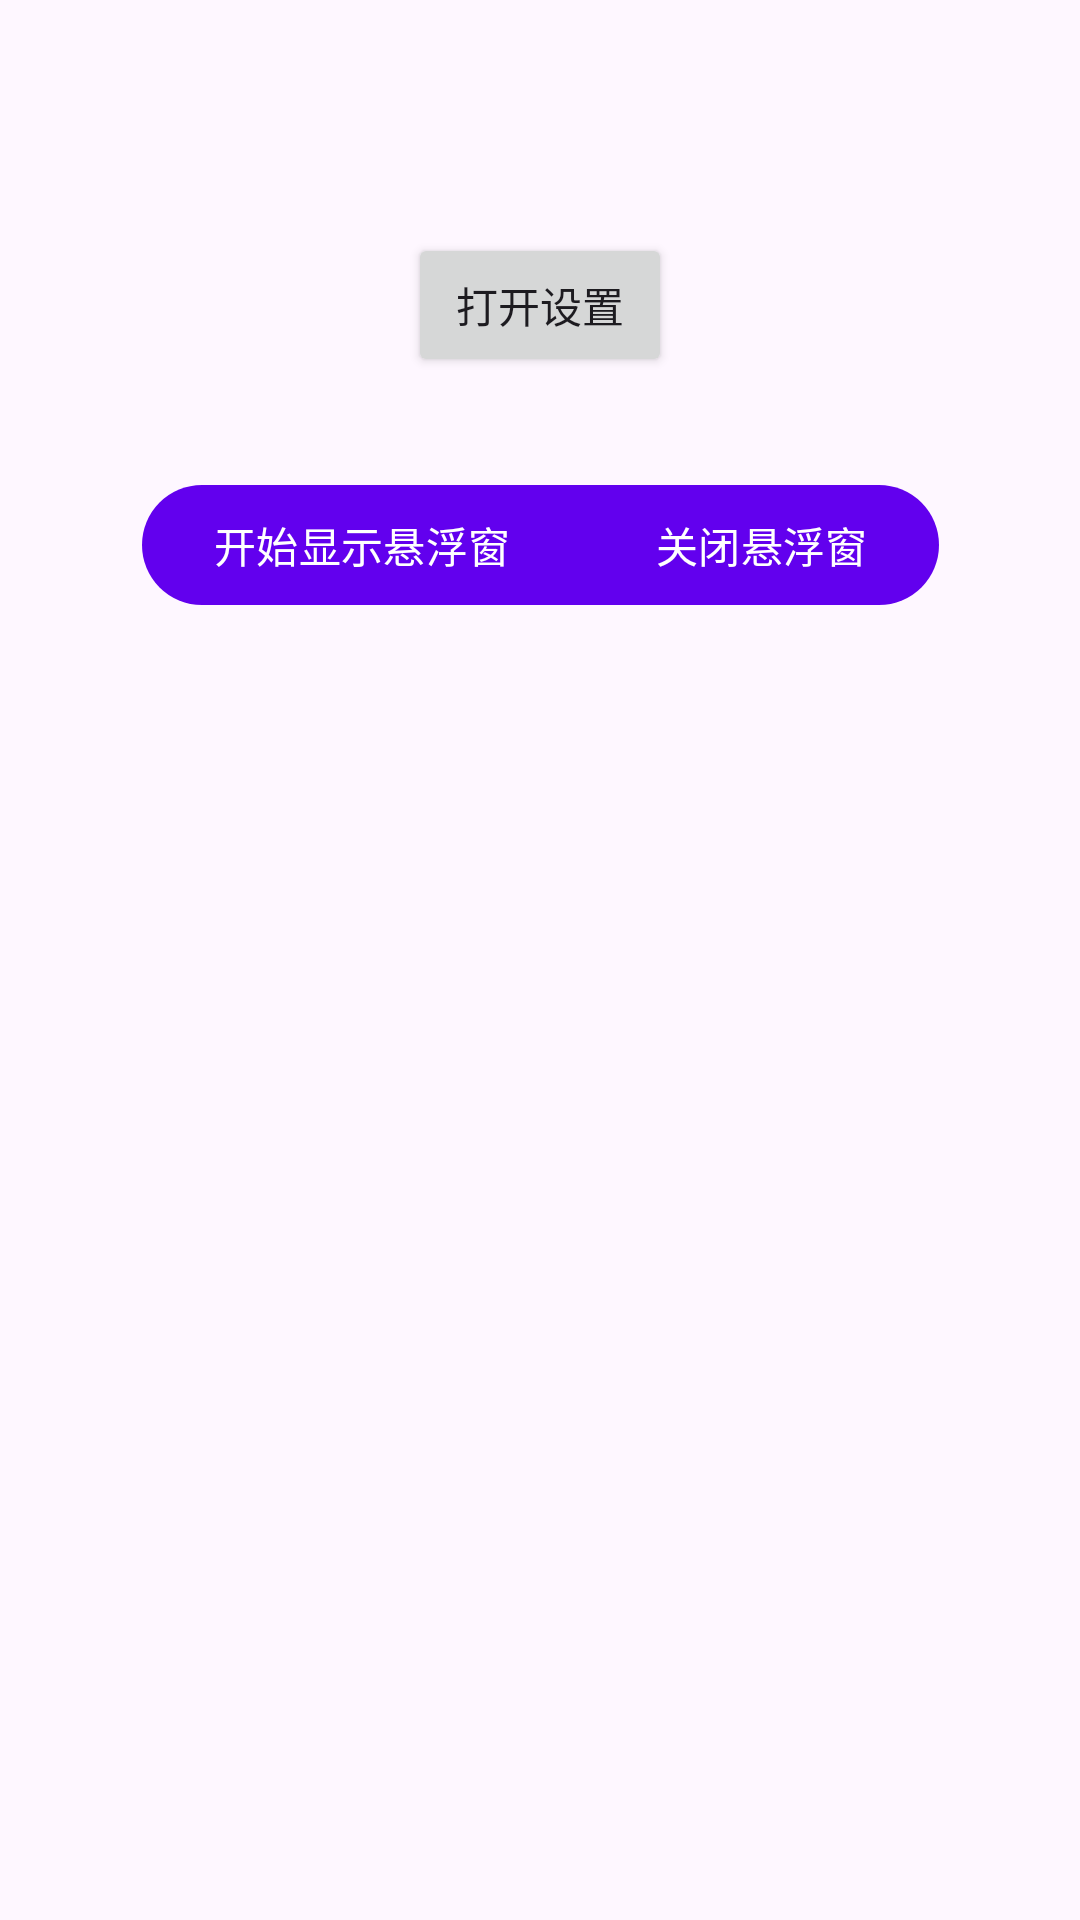

Write the Android layout XML for this screen, with the resource values it uses.
<!-- AndroidManifest.xml: activity theme Theme.TimeOverlay -->
<!-- res/layout/activity_main.xml -->
<?xml version="1.0" encoding="utf-8"?>
<androidx.constraintlayout.widget.ConstraintLayout xmlns:android="http://schemas.android.com/apk/res/android"
    xmlns:app="http://schemas.android.com/apk/res-auto"
    xmlns:tools="http://schemas.android.com/tools"
    android:layout_width="match_parent"
    android:layout_height="match_parent"
    tools:context=".MainActivity">

    <TextView
        android:id="@+id/permissionStatus"
        android:layout_width="0dp"
        android:layout_height="wrap_content"
        android:layout_marginStart="24dp"
        android:layout_marginTop="32dp"
        android:layout_marginEnd="24dp"
        android:textAppearance="@style/TextAppearance.Material3.BodyLarge"
        app:layout_constraintEnd_toEndOf="parent"
        app:layout_constraintStart_toStartOf="parent"
        app:layout_constraintTop_toTopOf="parent" />

    <Button
        android:id="@+id/requestPermission"
        android:layout_width="wrap_content"
        android:layout_height="wrap_content"
        android:text="@string/open_settings"
        app:layout_constraintEnd_toEndOf="parent"
        app:layout_constraintStart_toStartOf="parent"
        app:layout_constraintTop_toBottomOf="@id/permissionStatus"
        app:layout_constraintVertical_bias="0"
        android:layout_marginTop="24dp"/>

    <com.google.android.material.button.MaterialButtonToggleGroup
        android:id="@+id/overlayToggleGroup"
        android:layout_width="wrap_content"
        android:layout_height="wrap_content"
        android:layout_marginTop="32dp"
        app:singleSelection="true"
        app:layout_constraintEnd_toEndOf="parent"
        app:layout_constraintStart_toStartOf="parent"
        app:layout_constraintTop_toBottomOf="@id/requestPermission">

        <com.google.android.material.button.MaterialButton
            android:id="@+id/startOverlay"
            style="@style/Widget.Material3.Button"
            android:layout_width="wrap_content"
            android:layout_height="wrap_content"
            android:checked="true"
            android:text="@string/start_overlay" />

        <com.google.android.material.button.MaterialButton
            android:id="@+id/stopOverlay"
            style="@style/Widget.Material3.Button"
            android:layout_width="wrap_content"
            android:layout_height="wrap_content"
            android:text="@string/stop_overlay" />
    </com.google.android.material.button.MaterialButtonToggleGroup>

</androidx.constraintlayout.widget.ConstraintLayout>
<!-- resources referenced by this layout -->
<resources>
  <string name="open_settings">打开设置</string>
  <string name="start_overlay">开始显示悬浮窗</string>
  <string name="stop_overlay">关闭悬浮窗</string>
  <style name="Theme.TimeOverlay" parent="Theme.Material3.DayNight.NoActionBar">
          <item name="colorPrimary">@color/purple_500</item>
          <item name="colorPrimaryVariant">@color/purple_700</item>
          <item name="colorOnPrimary">@color/white</item>
          <item name="colorSecondary">@color/teal_200</item>
          <item name="colorOnSecondary">@color/black</item>
          <item name="android:statusBarColor" tools:targetApi="l">@color/purple_700</item>
      </style>
  <!-- not gathered from this repository: default colours our renderer supplied (Android Studio template values) -->
  <color name="purple_500">#FF6200EE</color>
  <color name="purple_700">#FF3700B3</color>
  <color name="teal_200">#FF03DAC5</color>
  <color name="black">#FF000000</color>
  <color name="white">#FFFFFFFF</color>
</resources>
